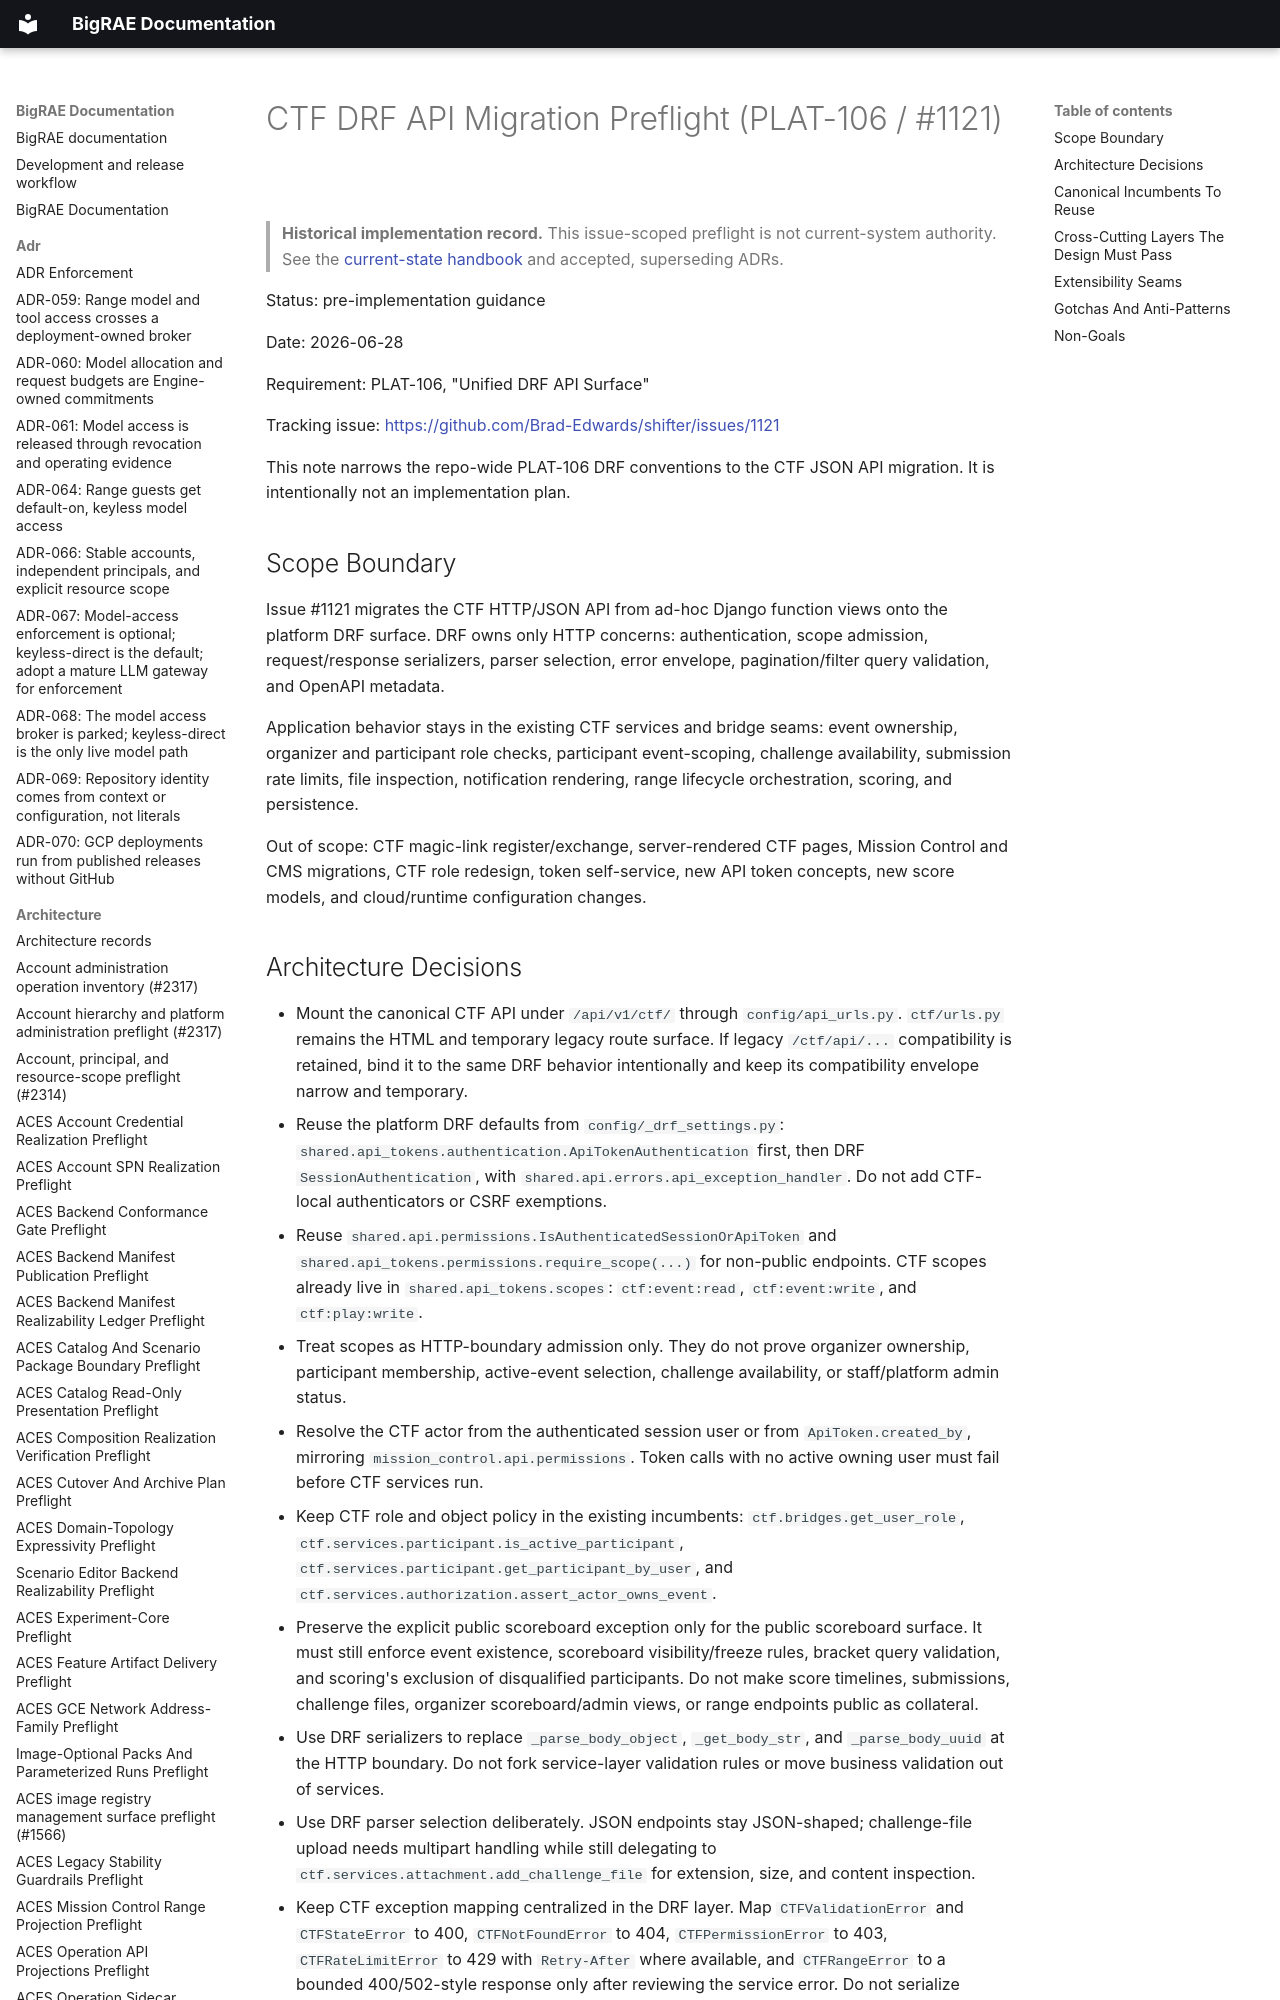

repository: Brad-Edwards/bigrae · page: architecture/ctf-drf-api-preflight-1121/index.html · generator: mkdocs

# CTF DRF API Migration Preflight (PLAT-106 / #1121)

> **Historical implementation record.** This issue-scoped preflight is not current-system authority. See the [current-state handbook](../technical/architecture.md) and accepted, superseding ADRs.


Status: pre-implementation guidance

Date: 2026-06-28

Requirement: PLAT-106, "Unified DRF API Surface"

Tracking issue: <https://github.com/Brad-Edwards/shifter/issues/1121>

This note narrows the repo-wide PLAT-106 DRF conventions to the CTF JSON API
migration. It is intentionally not an implementation plan.
